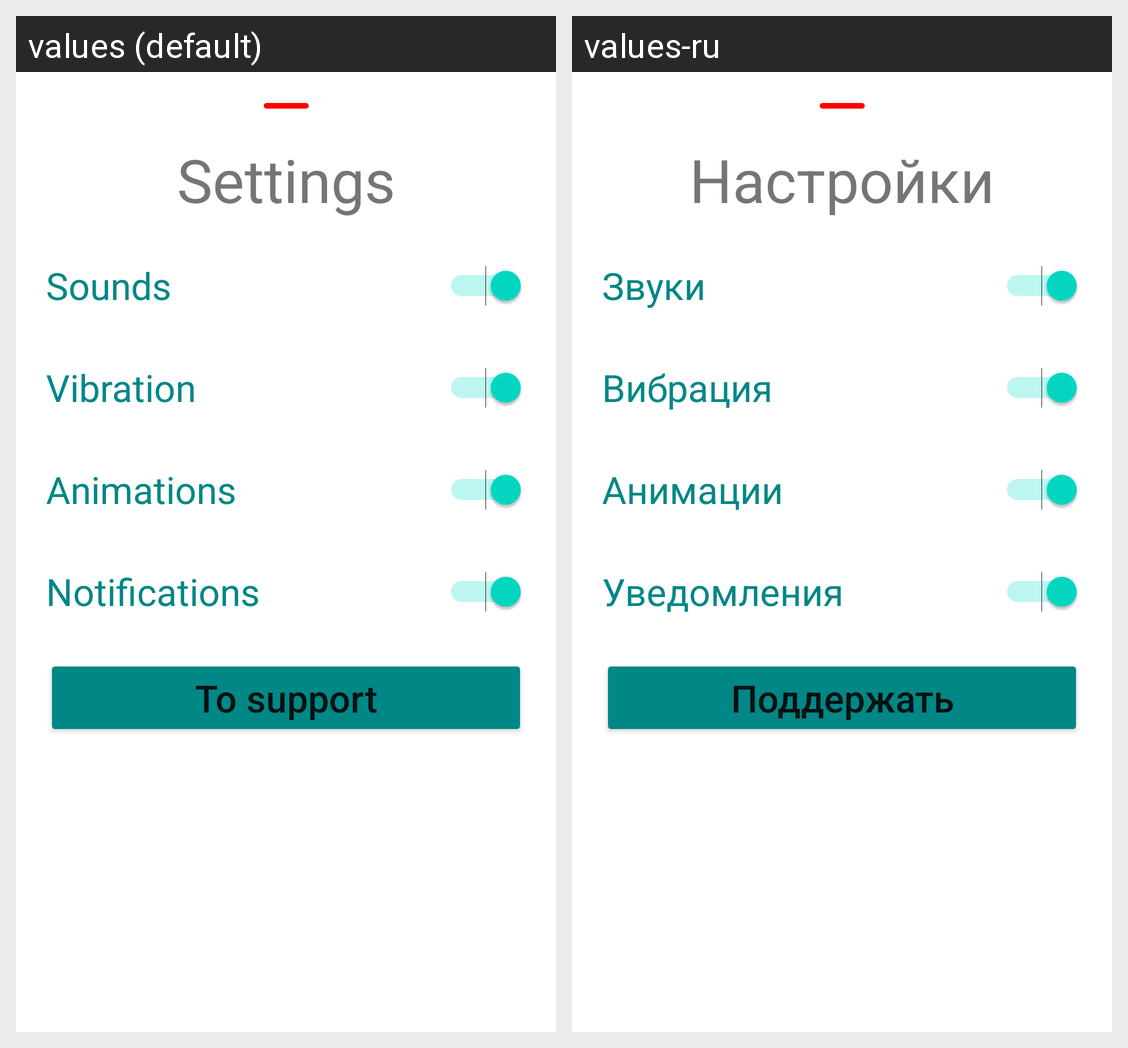

Translations of the strings shown on this Android screen, per locale in the grid:
Android screen res/layout/bottom_sheet_layout.xml rendered under 2 locales, left to right: values (default), values-ru. Device: Nexus 5 (rendered at 1080×1920; each locale shown at half size, 540×960, under a caption strip naming it); theme Theme.MKotlin.
Strings drawn on this screen, with the default value and each locale's value (text and hints the layout hard-codes, and strings that could not be matched under every locale, appear in the picture but are not listed):

settings
  values: Settings
  values-ru: Настройки

sound
  values: Sounds
  values-ru: Звуки

vibro
  values: Vibration
  values-ru: Вибрация

anim
  values: Animations
  values-ru: Анимации

notifications
  values: Notifications
  values-ru: Уведомления

to_support
  values: To support
  values-ru: Поддержать
